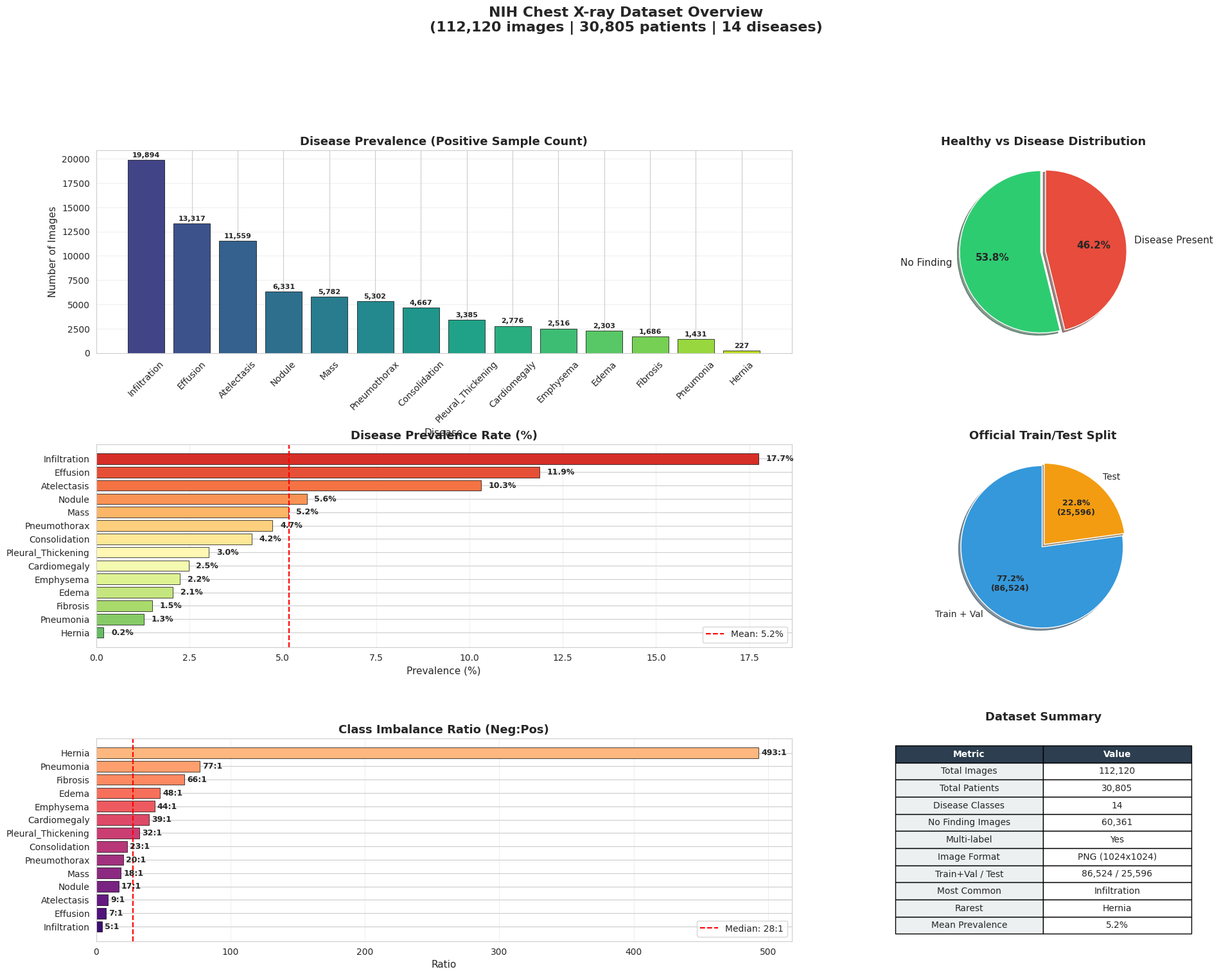

Reproduce this figure in Python.
###############################################################################
# ==================== DATASET INFO PLOT (STANDALONE CELL) ====================
# Independent cell — no dependency on the pipeline or other cells.
# Visualizes the NIH Chest X-ray dataset characteristics.
###############################################################################

import numpy as np
import matplotlib.pyplot as plt
import matplotlib.gridspec as gridspec
import seaborn as sns

sns.set_style("whitegrid")
plt.rcParams.update({
    "figure.dpi": 150,
    "savefig.dpi": 150,
    "savefig.bbox": "tight",
    "font.size": 10,
    "axes.titlesize": 13,
    "axes.labelsize": 11,
})

# ---- NIH Chest X-ray Dataset Statistics ----
# Source: NIH Clinical Center — 112,120 frontal-view chest X-rays from 30,805 patients
DISEASE_LABELS = [
    "Atelectasis", "Cardiomegaly", "Effusion", "Infiltration",
    "Mass", "Nodule", "Pneumonia", "Pneumothorax",
    "Consolidation", "Edema", "Emphysema", "Fibrosis",
    "Pleural_Thickening", "Hernia"
]

TOTAL_IMAGES = 112_120
TOTAL_PATIENTS = 30_805
IMG_SIZE = 1024  # original resolution

# Approximate positive counts per disease (from NIH data entry CSV)
POSITIVE_COUNTS = {
    "Atelectasis":        11559,
    "Cardiomegaly":        2776,
    "Effusion":           13317,
    "Infiltration":       19894,
    "Mass":                5782,
    "Nodule":              6331,
    "Pneumonia":           1431,
    "Pneumothorax":        5302,
    "Consolidation":       4667,
    "Edema":               2303,
    "Emphysema":           2516,
    "Fibrosis":            1686,
    "Pleural_Thickening":  3385,
    "Hernia":               227,
}

NO_FINDING_COUNT = 60_361  # images with "No Finding" label

counts = np.array([POSITIVE_COUNTS[d] for d in DISEASE_LABELS])
prevalence = counts / TOTAL_IMAGES * 100  # percentage

# ---- Split info (official NIH split) ----
TRAIN_VAL_COUNT = 86_524
TEST_COUNT = 25_596

# ========================= FIGURE =========================
fig = plt.figure(figsize=(22, 16))
gs = gridspec.GridSpec(3, 3, hspace=0.45, wspace=0.35)

# --- (1) Disease Prevalence Bar Chart ---
ax1 = fig.add_subplot(gs[0, 0:2])
sorted_idx = np.argsort(counts)[::-1]
sorted_labels = [DISEASE_LABELS[i] for i in sorted_idx]
sorted_counts = counts[sorted_idx]
colors_bar = plt.cm.viridis(np.linspace(0.2, 0.9, 14))

bars = ax1.bar(sorted_labels, sorted_counts, color=colors_bar,
               edgecolor="black", linewidth=0.5)
for bar, val in zip(bars, sorted_counts):
    ax1.text(bar.get_x() + bar.get_width() / 2, bar.get_height() + 300,
             f"{val:,}", ha="center", fontsize=8, fontweight="bold")
ax1.set_title("Disease Prevalence (Positive Sample Count)", fontweight="bold")
ax1.set_xlabel("Disease")
ax1.set_ylabel("Number of Images")
ax1.tick_params(axis="x", rotation=45)
ax1.grid(axis="y", alpha=0.3)

# --- (2) Healthy vs Disease Pie Chart ---
ax2 = fig.add_subplot(gs[0, 2])
disease_any = TOTAL_IMAGES - NO_FINDING_COUNT
wedges, texts, autotexts = ax2.pie(
    [NO_FINDING_COUNT, disease_any],
    labels=["No Finding", "Disease Present"],
    autopct="%1.1f%%",
    colors=["#2ecc71", "#e74c3c"],
    startangle=90,
    textprops={"fontsize": 11},
    explode=(0.03, 0.03),
    shadow=True,
)
for t in autotexts:
    t.set_fontweight("bold")
ax2.set_title("Healthy vs Disease Distribution", fontweight="bold")

# --- (3) Prevalence Rate (%) Horizontal Bar ---
ax3 = fig.add_subplot(gs[1, 0:2])
sorted_prev = prevalence[sorted_idx]
colors_rg = plt.cm.RdYlGn_r(np.linspace(0.2, 0.9, 14))

bars3 = ax3.barh(sorted_labels[::-1], sorted_prev[::-1], color=colors_rg,
                  edgecolor="black", linewidth=0.5)
for bar, val in zip(bars3, sorted_prev[::-1]):
    ax3.text(val + 0.2, bar.get_y() + bar.get_height() / 2,
             f"{val:.1f}%", va="center", fontsize=9, fontweight="bold")
ax3.set_title("Disease Prevalence Rate (%)", fontweight="bold")
ax3.set_xlabel("Prevalence (%)")
ax3.axvline(x=np.mean(prevalence), color="red", linestyle="--", linewidth=1.5,
            label=f"Mean: {np.mean(prevalence):.1f}%")
ax3.legend(frameon=True)
ax3.grid(axis="x", alpha=0.3)

# --- (4) Train / Test Split ---
ax4 = fig.add_subplot(gs[1, 2])
split_labels = ["Train + Val", "Test"]
split_counts = [TRAIN_VAL_COUNT, TEST_COUNT]
split_colors = ["#3498db", "#f39c12"]

wedges4, texts4, auto4 = ax4.pie(
    split_counts,
    labels=split_labels,
    autopct=lambda p: f"{p:.1f}%\n({int(p * TOTAL_IMAGES / 100):,})",
    colors=split_colors,
    startangle=90,
    textprops={"fontsize": 10},
    explode=(0.02, 0.02),
    shadow=True,
)
for t in auto4:
    t.set_fontsize(9)
    t.set_fontweight("bold")
ax4.set_title("Official Train/Test Split", fontweight="bold")

# --- (5) Class Imbalance Ratio (Negative : Positive) ---
ax5 = fig.add_subplot(gs[2, 0:2])
neg_pos_ratio = (TOTAL_IMAGES - counts) / counts
sorted_ratio_idx = np.argsort(neg_pos_ratio)[::-1]
sorted_ratio_labels = [DISEASE_LABELS[i] for i in sorted_ratio_idx]
sorted_ratios = neg_pos_ratio[sorted_ratio_idx]

colors_imb = plt.cm.magma(np.linspace(0.2, 0.85, 14))
bars5 = ax5.barh(sorted_ratio_labels[::-1], sorted_ratios[::-1],
                  color=colors_imb, edgecolor="black", linewidth=0.5)
for bar, val in zip(bars5, sorted_ratios[::-1]):
    ax5.text(val + 2, bar.get_y() + bar.get_height() / 2,
             f"{val:.0f}:1", va="center", fontsize=9, fontweight="bold")
ax5.set_title("Class Imbalance Ratio (Neg:Pos)", fontweight="bold")
ax5.set_xlabel("Ratio")
ax5.axvline(x=np.median(neg_pos_ratio), color="red", linestyle="--",
            label=f"Median: {np.median(neg_pos_ratio):.0f}:1")
ax5.legend(frameon=True)
ax5.grid(axis="x", alpha=0.3)

# --- (6) Summary Stats Table ---
ax6 = fig.add_subplot(gs[2, 2])
ax6.axis("off")

summary = [
    ["Metric", "Value"],
    ["Total Images", f"{TOTAL_IMAGES:,}"],
    ["Total Patients", f"{TOTAL_PATIENTS:,}"],
    ["Disease Classes", "14"],
    ["No Finding Images", f"{NO_FINDING_COUNT:,}"],
    ["Multi-label", "Yes"],
    ["Image Format", "PNG (1024x1024)"],
    ["Train+Val / Test", f"{TRAIN_VAL_COUNT:,} / {TEST_COUNT:,}"],
    ["Most Common", "Infiltration"],
    ["Rarest", "Hernia"],
    ["Mean Prevalence", f"{np.mean(prevalence):.1f}%"],
]

table = ax6.table(cellText=summary[1:], colLabels=summary[0],
                  cellLoc="center", loc="center")
table.auto_set_font_size(False)
table.set_fontsize(10)
table.scale(1.0, 1.6)

for j in range(2):
    table[0, j].set_facecolor("#2c3e50")
    table[0, j].set_text_props(color="white", fontweight="bold")
for i in range(1, len(summary)):
    table[i, 0].set_facecolor("#ecf0f1")

ax6.set_title("Dataset Summary", fontweight="bold", pad=20)

plt.suptitle("NIH Chest X-ray Dataset Overview\n(112,120 images | 30,805 patients | 14 diseases)",
             fontsize=16, fontweight="bold", y=1.02)
plt.savefig("graph_dataset_info.png")
plt.show()
print("Dataset info plot saved to graph_dataset_info.png")
